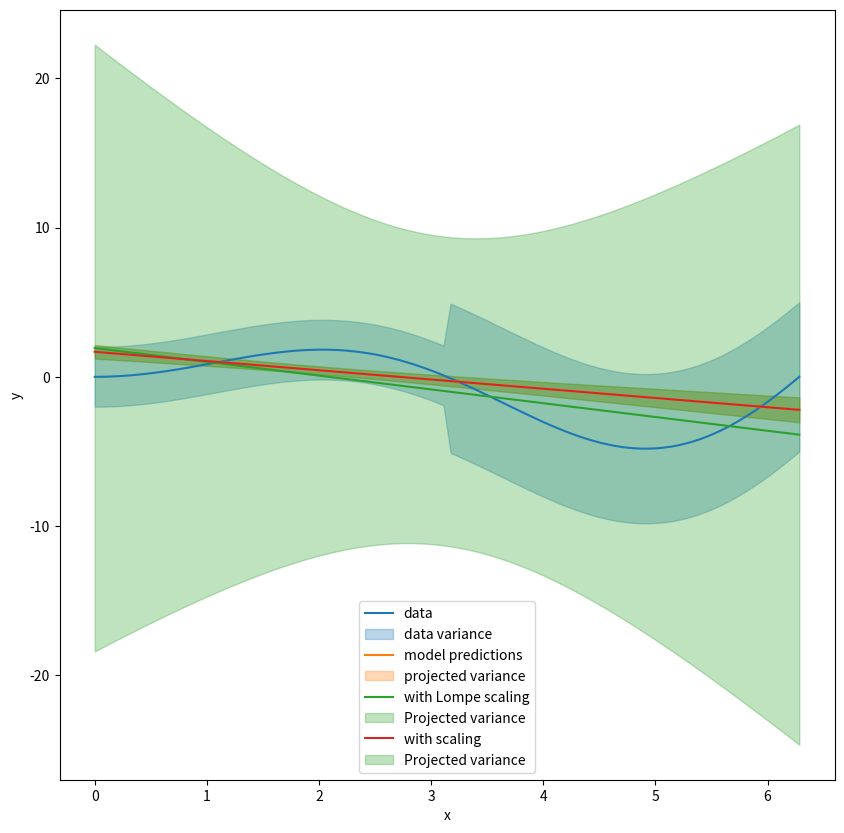

Write the Python code that produced this figure. (Note: this script raises an exception after producing the figure.)
#%%
import numpy as np
import matplotlib.pyplot as plt
import scipy

#%%

n = 100
x = np.linspace(0, 2*np.pi, n)
y = np.sin(x)*x

G = np.ones((n, 2))
G[:, 0] = x

std = np.hstack((np.ones(int(n/2))*2, np.ones(int(n/2))*5))
Cd = np.diag(std**2)
Cdinv = scipy.linalg.lstsq(Cd, np.eye(n))[0]

Cpm = scipy.linalg.lstsq(G.T.dot(Cdinv).dot(G), np.eye(2))[0]
Cpd = G.dot(Cpm).dot(G.T)

m = Cpm.dot(G.T.dot(Cdinv).dot(y))

yy = G.dot(m)

plt.figure(figsize=(10, 10))
plt.plot(x, y, label='data')
plt.fill_between(x, y-std, y+std, alpha=0.3, color='tab:blue', label='data variance')
plt.plot(x, yy, label='model predictions')
plt.fill_between(x, yy-np.sqrt(np.diag(Cpd)), yy+np.sqrt(np.diag(Cpd)), alpha=0.3, color='tab:orange', label='projected variance')

# [redacted]
s = 100

Cd = np.diag((std+s)**2)
Cdinv = scipy.linalg.lstsq(Cd, np.eye(n))[0]

Cpm = scipy.linalg.lstsq(G.T.dot(Cdinv).dot(G), np.eye(2))[0]
Cpd = G.dot(Cpm).dot(G.T)

m = Cpm.dot(G.T.dot(Cdinv).dot(y))

yy = G.dot(m)

plt.plot(x, yy, label='with Lompe scaling')
plt.fill_between(x, yy-np.sqrt(np.diag(Cpd)), yy+np.sqrt(np.diag(Cpd)), alpha=0.3, color='tab:green', label='Projected variance')
plt.legend()
plt.xlabel('x')
plt.ylabel('y')


#%% Attempt to find correct scaling method

s = 100

Cd = np.diag((std/s)**2)
Cdinv = scipy.linalg.lstsq(Cd, np.eye(n))[0]

Cpm = scipy.linalg.lstsq(G.T.dot(Cdinv).dot(G), np.eye(2))[0]
Cpd = G.dot(Cpm).dot(G.T)

m = Cpm.dot(G.T.dot(Cdinv).dot(y/s))

yy = s * (G.dot(m))

plt.plot(x, yy, label='with scaling')
plt.fill_between(x, yy-s*np.sqrt(np.diag(Cpd)), yy+s*np.sqrt(np.diag(Cpd)), alpha=0.3, color='tab:green', label='Projected variance')
plt.legend()
plt.xlabel('x')
plt.ylabel('y')



































#%%


Cdsinv = scipy.linalg.lstsq(Cds, np.eye(n))[0]
ms = scipy.linalg.lstsq(G.T.dot(Cdsinv).dot(G), G.T.dot(Cdsinv).dot(y))[0]
yys = G.dot(ms)

plt.figure(figsize=(10, 10))
plt.plot(x, y)
plt.plot(x, yys)
plt.plot(x, yys*s)



#%%
s = 100
ys = y/s
Gs = G/s
Cds = np.eye(n) * (5/s)**2
Cdsinv = scipy.linalg.lstsq(Cds, np.eye(n))[0]
ms = scipy.linalg.lstsq(Gs.T.dot(Cdsinv).dot(Gs), Gs.T.dot(Cdsinv).dot(ys))[0]
yys = Gs.dot(ms)

plt.figure(figsize=(10, 10))
plt.plot(x, y)
plt.plot(x, yys)
plt.plot(x, yys*s)

#%%
s = 100
Gs = G/s
ms = scipy.linalg.lstsq(Gs.T.dot(Cdinv).dot(Gs), Gs.T.dot(Cdinv).dot(y))[0]
yys = Gs.dot(ms)

plt.figure(figsize=(10, 10))
plt.plot(x, y)
plt.plot(x, yys)
plt.plot(x, yys*s)


#%%
s = 100
Cds = np.eye(n) * (5 + s)**2
Cdsinv = scipy.linalg.lstsq(Cds, np.eye(n))[0]
ms = scipy.linalg.lstsq(G.T.dot(Cdsinv).dot(G), G.T.dot(Cdsinv).dot(y))[0]
yys = G.dot(ms)

plt.figure(figsize=(10, 10))
plt.plot(x, y)
plt.plot(x, yys)
plt.plot(x, yys*s)